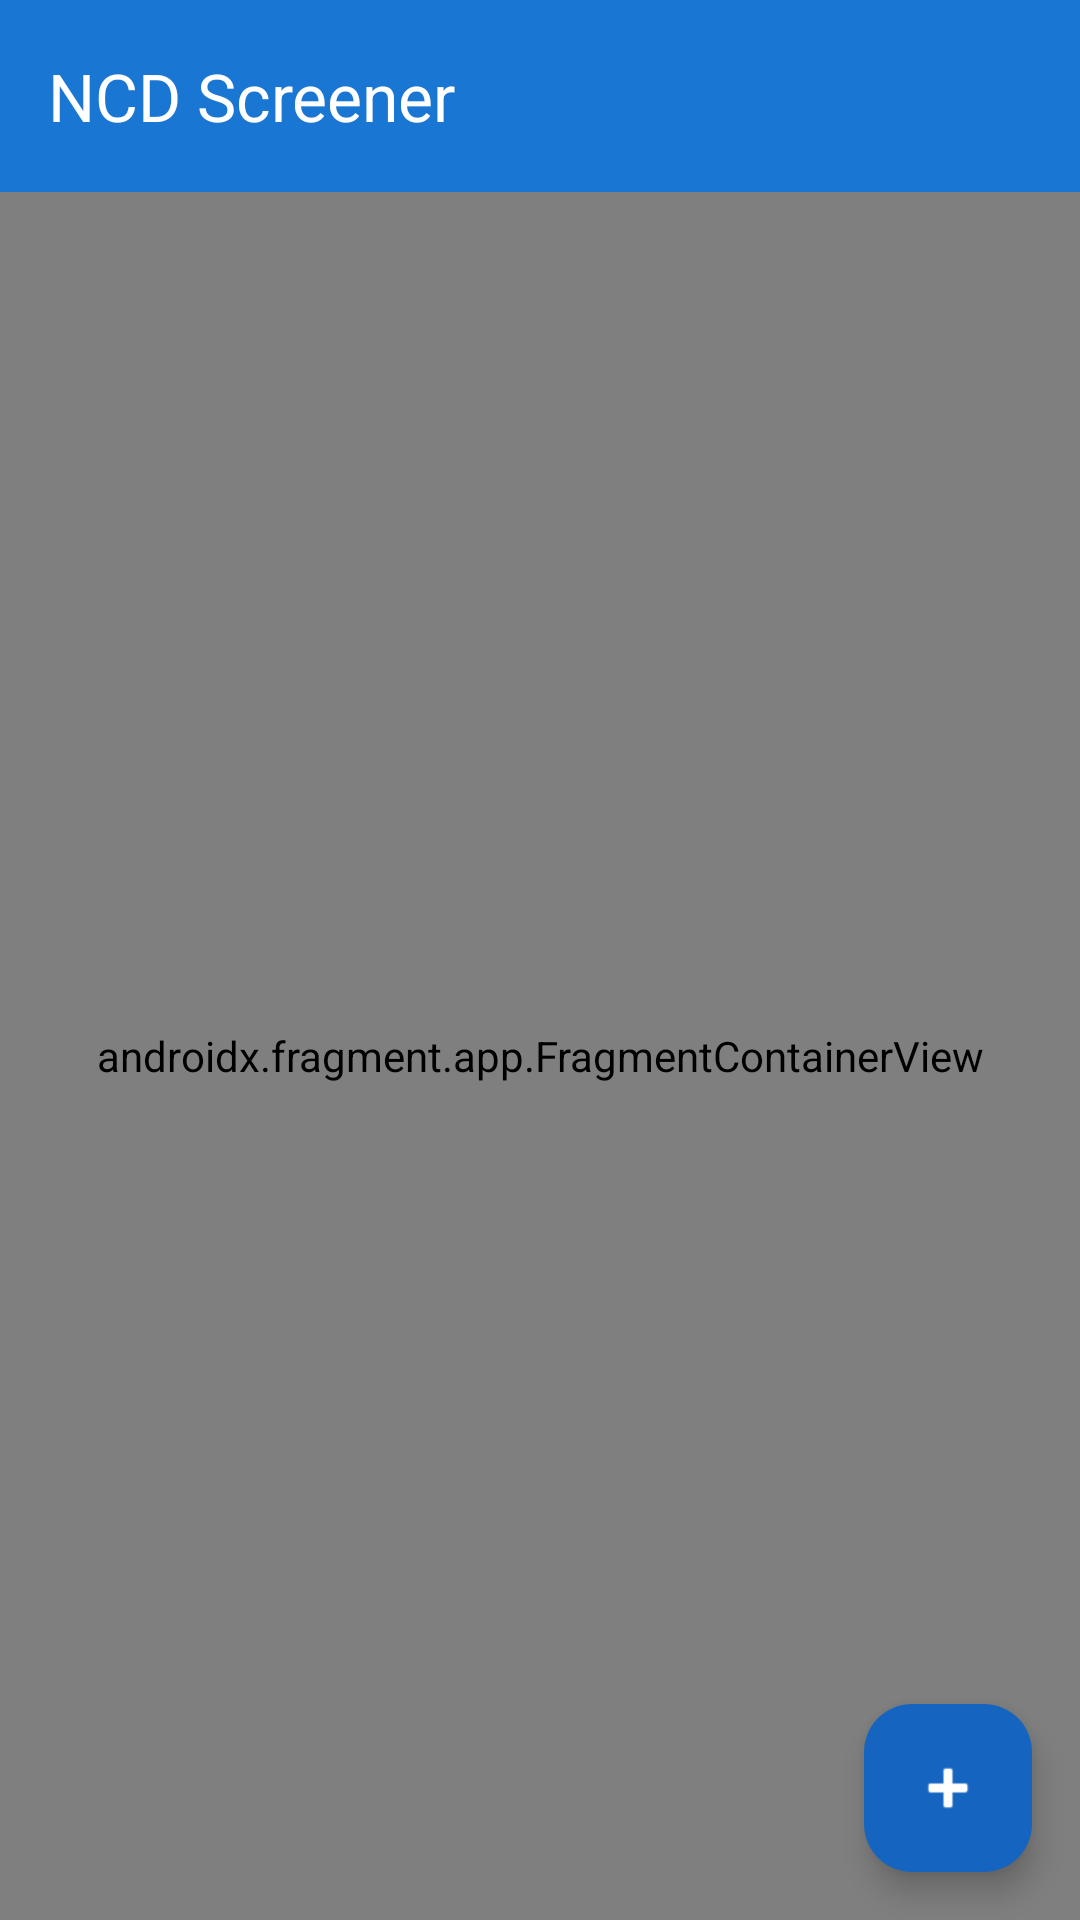

Produce the Android XML layout that renders to this screen, including the resource entries it uses.
<!-- AndroidManifest.xml: application theme Theme.NCDScreener -->
<!-- res/layout/activity_main.xml -->
<?xml version="1.0" encoding="utf-8"?>
<androidx.coordinatorlayout.widget.CoordinatorLayout xmlns:android="http://schemas.android.com/apk/res/android"
    xmlns:app="http://schemas.android.com/apk/res-auto"
    xmlns:tools="http://schemas.android.com/tools"
    android:id="@+id/main"
    android:layout_width="match_parent"
    android:layout_height="match_parent"
    android:background="@color/background"
    tools:context="com.example.ncdscreener.activities.MainActivity">

    <com.google.android.material.appbar.AppBarLayout
        android:layout_width="match_parent"
        android:layout_height="wrap_content"
        android:theme="@style/Theme.NCDScreener">

        <com.google.android.material.appbar.MaterialToolbar
            android:id="@+id/toolbar"
            android:layout_width="match_parent"
            android:layout_height="?attr/actionBarSize"
            android:background="?attr/colorPrimary"
            app:title="NCD Screener"
            app:titleTextColor="@color/on_primary" />

    </com.google.android.material.appbar.AppBarLayout>

    <androidx.fragment.app.FragmentContainerView
        android:id="@+id/nav_host_fragment"
        android:name="androidx.navigation.fragment.NavHostFragment"
        android:layout_width="match_parent"
        android:layout_height="match_parent"
        app:defaultNavHost="true"
        app:layout_behavior="@string/appbar_scrolling_view_behavior"
        app:navGraph="@navigation/nav_graph" />

    <com.google.android.material.floatingactionbutton.FloatingActionButton
        android:id="@+id/fab_new_screening"
        android:layout_width="wrap_content"
        android:layout_height="wrap_content"
        android:layout_gravity="bottom|end"
        android:layout_margin="16dp"
        android:contentDescription="New Screening"
        app:srcCompat="@android:drawable/ic_input_add"
        app:tint="@color/on_primary" />

</androidx.coordinatorlayout.widget.CoordinatorLayout>
<!-- resources referenced by this layout -->
<resources>
  <color name="background">#FAFAFA</color>
  <color name="on_primary">#FFFFFF</color>
  <style name="Theme.NCDScreener" parent="Base.Theme.NCDScreener" />
  <style name="Base.Theme.NCDScreener" parent="Theme.Material3.DayNight.NoActionBar">
          
          <item name="colorPrimary">@color/primary</item>
          <item name="colorOnPrimary">@color/on_primary</item>
          <item name="colorPrimaryContainer">@color/primary_variant</item>
          <item name="colorOnPrimaryContainer">@color/on_primary</item>
          
          
          <item name="colorSecondary">@color/secondary</item>
          <item name="colorOnSecondary">@color/on_secondary</item>
          <item name="colorSecondaryContainer">@color/secondary_variant</item>
          <item name="colorOnSecondaryContainer">@color/on_secondary</item>
          
          
          <item name="android:colorBackground">@color/background</item>
          <item name="colorSurface">@color/surface</item>
          <item name="colorOnSurface">@color/on_surface</item>
          <item name="colorOnBackground">@color/on_background</item>
          
          
          <item name="colorError">@color/error</item>
          <item name="colorOnError">@color/on_error</item>
          
          
          <item name="android:statusBarColor">@color/primary</item>
          <item name="android:navigationBarColor">@color/background</item>
      </style>
  <color name="primary">#1976D2</color>
  <color name="primary_variant">#1565C0</color>
  <color name="secondary">#00ACC1</color>
  <color name="on_secondary">#FFFFFF</color>
  <color name="secondary_variant">#00838F</color>
  <color name="surface">#FFFFFF</color>
  <color name="on_surface">#212121</color>
  <color name="on_background">#212121</color>
  <color name="error">#D32F2F</color>
  <color name="on_error">#FFFFFF</color>
</resources>
